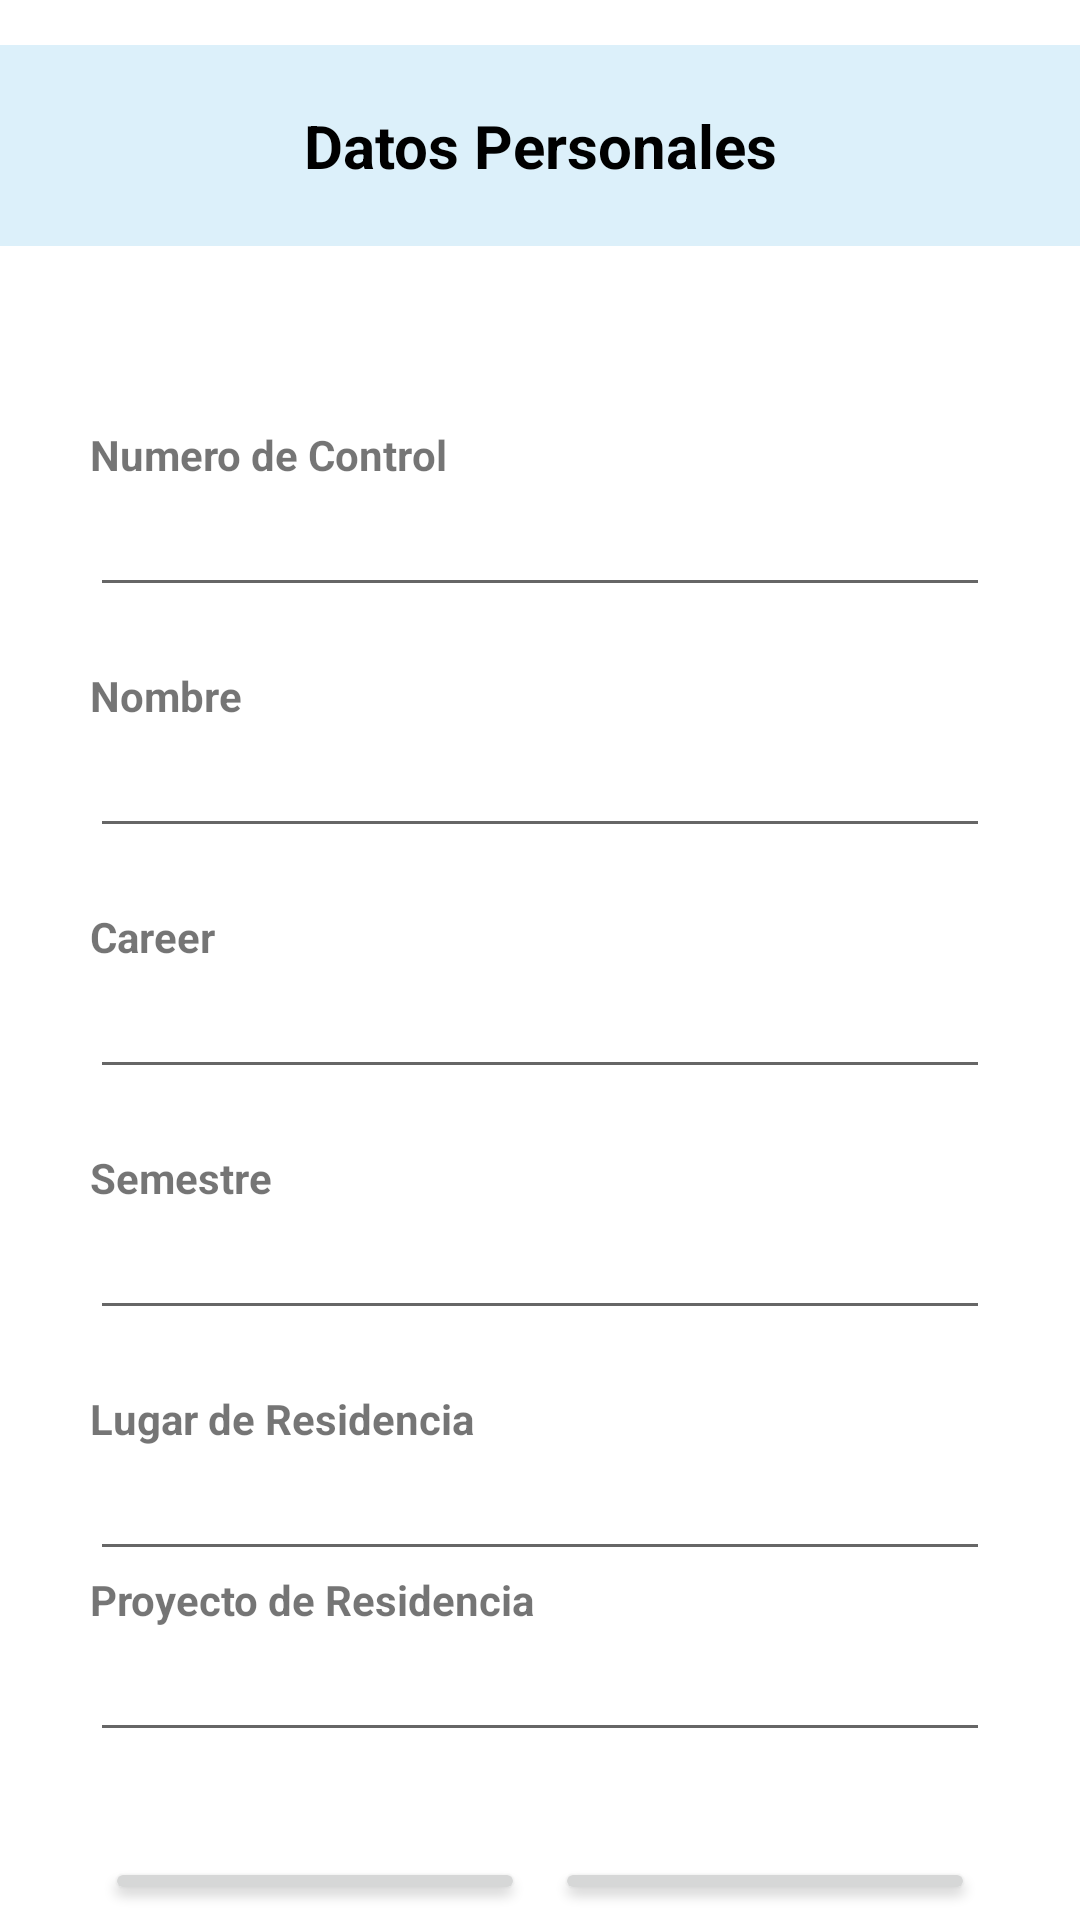

Reconstruct the res/layout file that produces this screen, plus the resources it refers to.
<!-- AndroidManifest.xml: application theme Theme.PlataformaEscolar -->
<!-- res/layout/activity_residencia.xml -->
<?xml version="1.0" encoding="utf-8"?>

<LinearLayout
    xmlns:android="http://schemas.android.com/apk/res/android"
    xmlns:app="http://schemas.android.com/apk/res-auto"
    xmlns:tools="http://schemas.android.com/tools"
    android:layout_width="match_parent"
    android:layout_height="match_parent"
    tools:context=".Residencia"
    android:orientation="vertical">

    <TextView
        android:layout_marginTop="15dp"
        android:layout_marginBottom="30dp"
        android:layout_width="match_parent"
        android:layout_height="wrap_content"
        android:background="#A8CAE8F8"
        android:gravity="center"
        android:padding="20dp"
        android:text="Datos Personales"
        android:textSize="20dp"
        android:textStyle="bold"
        android:textColor="@color/black"/>

    <LinearLayout
        android:layout_width="match_parent"
        android:layout_height="wrap_content"
        android:orientation="vertical"
        android:layout_margin="30dp">
        <TextView
            android:layout_width="match_parent"
            android:layout_height="wrap_content"
            android:text="Numero de Control"
            android:textStyle="bold"/>
        <EditText
            android:id="@+id/numeroControlR"
            android:layout_width="match_parent"
            android:layout_height="wrap_content"
            android:layout_marginBottom="20dp"
            android:text=""/>
        <TextView
            android:layout_width="match_parent"
            android:layout_height="wrap_content"
            android:text="Nombre"
            android:textStyle="bold"/>
        <EditText
            android:id="@+id/nombreR"
            android:layout_width="match_parent"
            android:layout_height="wrap_content"
            android:layout_marginBottom="20dp"/>
        <TextView
            android:layout_width="match_parent"
            android:layout_height="wrap_content"
            android:text="@string/carrera"
            android:textStyle="bold"/>
        <EditText
            android:id="@+id/carreraR"
            android:layout_width="match_parent"
            android:layout_height="wrap_content"
            android:layout_marginBottom="20dp"/>

        <TextView
            android:layout_width="match_parent"
            android:layout_height="wrap_content"
            android:text="Semestre"
            android:textStyle="bold"/>
        <EditText
            android:id="@+id/semestreR"
            android:layout_width="match_parent"
            android:layout_height="wrap_content"
            android:layout_marginBottom="20dp"/>


        <TextView
            android:layout_width="match_parent"
            android:layout_height="wrap_content"
            android:text="Lugar de Residencia"
            android:textStyle="bold"/>
        <EditText
            android:id="@+id/LugarR"
            android:layout_width="match_parent"
            android:layout_height="wrap_content"
            android:text="" />
        <TextView
            android:layout_width="match_parent"
            android:layout_height="wrap_content"
            android:text="Proyecto de Residencia"
            android:textStyle="bold"/>
        <EditText
            android:id="@+id/ProyectoR"
            android:layout_width="match_parent"
            android:layout_height="wrap_content"
            android:text="" />
    </LinearLayout>

    <LinearLayout
        android:layout_width="match_parent"
        android:layout_height="match_parent"
        android:orientation="horizontal"
        android:gravity="center_horizontal">

        <Button
            android:id="@+id/btnRegistro"
            android:layout_width="140dp"
            android:layout_height="wrap_content"
            android:text="Registrar a Residencia"
            android:layout_margin="5dp"/>

        <Button
            android:id="@+id/btnRegresar"
            android:layout_width="140dp"
            android:layout_height="wrap_content"
            android:text="Regresar"
            android:layout_margin="5dp"/>

    </LinearLayout>

</LinearLayout>
<!-- resources referenced by this layout -->
<resources>
  <string name="carrera">Career</string>
  <style name="Theme.PlataformaEscolar" parent="Theme.MaterialComponents.DayNight.DarkActionBar">
          
          <item name="colorPrimary">@color/purple_500</item>
          <item name="colorPrimaryVariant">#B48145</item>
          <item name="colorOnPrimary">@color/white</item>
          
          <item name="colorSecondary">@color/teal_200</item>
          <item name="colorSecondaryVariant">@color/teal_700</item>
          <item name="colorOnSecondary">@color/black</item>
          
          <item name="android:statusBarColor" tools:targetApi="l">?attr/colorPrimaryVariant</item>
          
      </style>
  <!-- not gathered from this repository: default colours our renderer supplied (Android Studio template values) -->
  <color name="purple_500">#FF6200EE</color>
  <color name="teal_200">#FF03DAC5</color>
  <color name="teal_700">#FF018786</color>
  <color name="black">#FF000000</color>
  <color name="white">#FFFFFFFF</color>
</resources>
